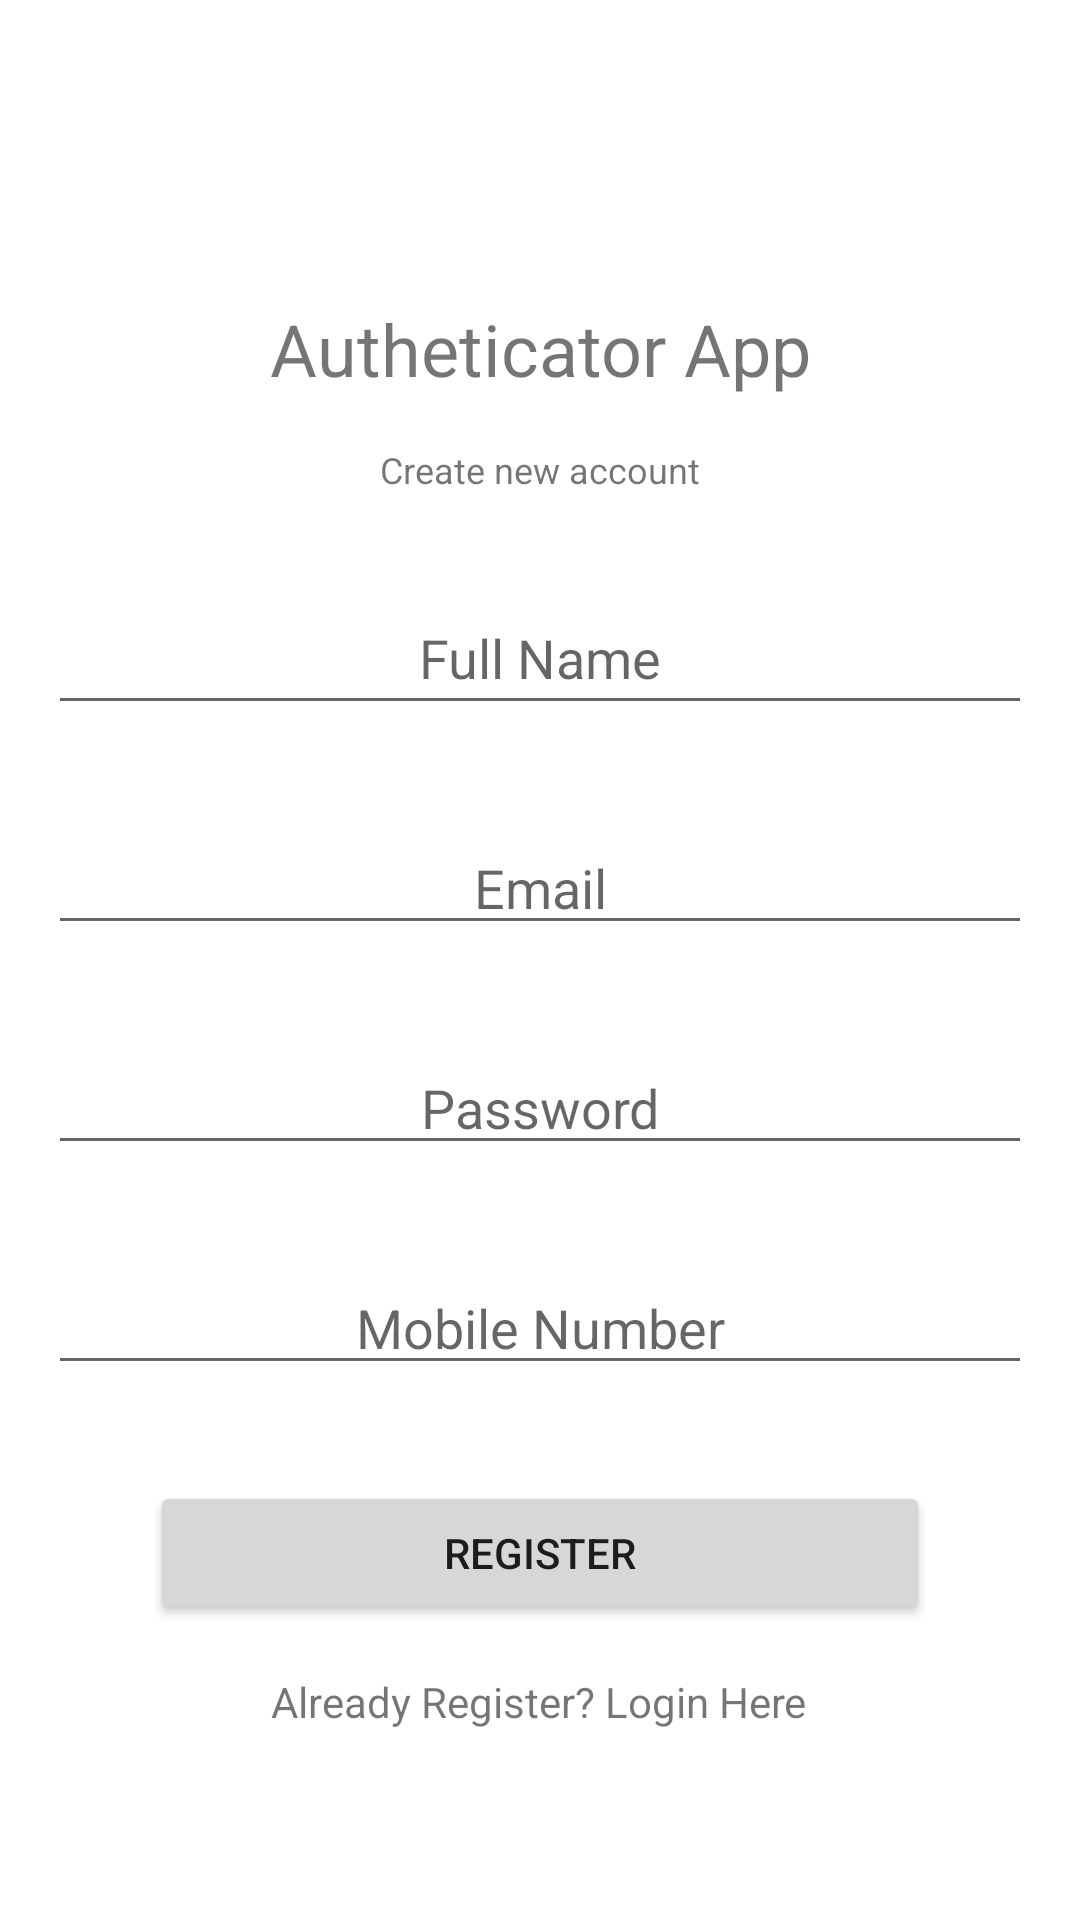

This screen was rendered from an Android layout file. Write that file and the resources it references.
<!-- AndroidManifest.xml: application theme Theme.FirebaseLoginLogout -->
<!-- res/layout/activity_register.xml -->
<?xml version="1.0" encoding="utf-8"?>
<androidx.constraintlayout.widget.ConstraintLayout xmlns:android="http://schemas.android.com/apk/res/android"
    xmlns:app="http://schemas.android.com/apk/res-auto"
    xmlns:tools="http://schemas.android.com/tools"
    android:layout_width="match_parent"
    android:layout_height="match_parent"
    tools:context=".Register">

    <TextView
        android:id="@+id/textView"
        android:layout_width="wrap_content"
        android:layout_height="wrap_content"
        android:layout_marginTop="100dp"
        android:text="Autheticator App"
        android:textSize="24sp"
        app:layout_constraintEnd_toEndOf="parent"
        app:layout_constraintHorizontal_bias="0.5"
        app:layout_constraintStart_toStartOf="parent"
        app:layout_constraintTop_toTopOf="parent" />

    <TextView
        android:id="@+id/textView2"
        android:layout_width="wrap_content"
        android:layout_height="wrap_content"
        android:layout_marginTop="16dp"
        android:text="Create new account"
        android:textSize="12sp"
        app:layout_constraintEnd_toEndOf="parent"
        app:layout_constraintHorizontal_bias="0.5"
        app:layout_constraintStart_toStartOf="parent"
        app:layout_constraintTop_toBottomOf="@+id/textView" />

    <EditText
        android:id="@+id/fullName"
        android:layout_width="0dp"
        android:layout_height="45dp"
        android:layout_marginStart="16dp"
        android:layout_marginTop="32dp"
        android:layout_marginEnd="16dp"
        android:ems="10"
        android:hint="Full Name"
        android:inputType="textPersonName"
        android:padding="10dp"
        android:textAlignment="center"
        app:layout_constraintEnd_toEndOf="parent"
        app:layout_constraintHorizontal_bias="0.5"
        app:layout_constraintStart_toStartOf="parent"
        app:layout_constraintTop_toBottomOf="@+id/textView2" />

    <EditText
        android:id="@+id/email"
        android:layout_width="0dp"
        android:layout_height="wrap_content"
        android:layout_marginStart="16dp"
        android:layout_marginTop="32dp"
        android:layout_marginEnd="16dp"
        android:ems="10"
        android:hint="Email"
        android:inputType="textPersonName"
        android:textAlignment="center"
        app:layout_constraintEnd_toEndOf="parent"
        app:layout_constraintHorizontal_bias="0.5"
        app:layout_constraintStart_toStartOf="parent"
        app:layout_constraintTop_toBottomOf="@+id/fullName" />

    <EditText
        android:id="@+id/password"
        android:layout_width="0dp"
        android:layout_height="wrap_content"
        android:layout_marginStart="16dp"
        android:layout_marginTop="32dp"
        android:layout_marginEnd="16dp"
        android:ems="10"
        android:hint="Password"
        android:inputType="textPassword"
        android:textAlignment="center"
        app:layout_constraintEnd_toEndOf="parent"
        app:layout_constraintHorizontal_bias="0.5"
        app:layout_constraintStart_toStartOf="parent"
        app:layout_constraintTop_toBottomOf="@+id/email" />

    <Button
        android:id="@+id/login"
        android:layout_width="0dp"
        android:layout_height="wrap_content"
        android:layout_marginStart="50dp"
        android:layout_marginTop="32dp"
        android:layout_marginEnd="50dp"
        android:text="Register"
        app:layout_constraintEnd_toEndOf="parent"
        app:layout_constraintHorizontal_bias="1.0"
        app:layout_constraintStart_toStartOf="parent"
        app:layout_constraintTop_toBottomOf="@+id/phone" />

    <TextView
        android:id="@+id/notregister"
        android:layout_width="wrap_content"
        android:layout_height="wrap_content"
        android:layout_marginTop="16dp"
        android:text="Already Register? Login Here"
        app:layout_constraintEnd_toEndOf="parent"
        app:layout_constraintHorizontal_bias="0.498"
        app:layout_constraintStart_toStartOf="parent"
        app:layout_constraintTop_toBottomOf="@+id/login" />

    <EditText
        android:id="@+id/phone"
        android:layout_width="0dp"
        android:layout_height="wrap_content"
        android:layout_marginStart="16dp"
        android:layout_marginTop="32dp"
        android:layout_marginEnd="16dp"
        android:ems="10"
        android:hint="Mobile Number"
        android:inputType="phone"
        android:textAlignment="center"
        app:layout_constraintEnd_toEndOf="parent"
        app:layout_constraintHorizontal_bias="0.5"
        app:layout_constraintStart_toStartOf="parent"
        app:layout_constraintTop_toBottomOf="@+id/password" />

</androidx.constraintlayout.widget.ConstraintLayout>
<!-- resources referenced by this layout -->
<resources>
  <style name="Theme.FirebaseLoginLogout" parent="Theme.MaterialComponents.DayNight.DarkActionBar">
          
          <item name="colorPrimary">@color/purple_500</item>
          <item name="colorPrimaryVariant">@color/purple_700</item>
          <item name="colorOnPrimary">@color/white</item>
          
          <item name="colorSecondary">@color/teal_200</item>
          <item name="colorSecondaryVariant">@color/teal_700</item>
          <item name="colorOnSecondary">@color/black</item>
          
          <item name="android:statusBarColor" tools:targetApi="l">?attr/colorPrimaryVariant</item>
          
      </style>
  <!-- not gathered from this repository: default colours our renderer supplied (Android Studio template values) -->
  <color name="purple_500">#FF6200EE</color>
  <color name="purple_700">#FF3700B3</color>
  <color name="teal_200">#FF03DAC5</color>
  <color name="teal_700">#FF018786</color>
  <color name="black">#FF000000</color>
  <color name="white">#FFFFFFFF</color>
</resources>
